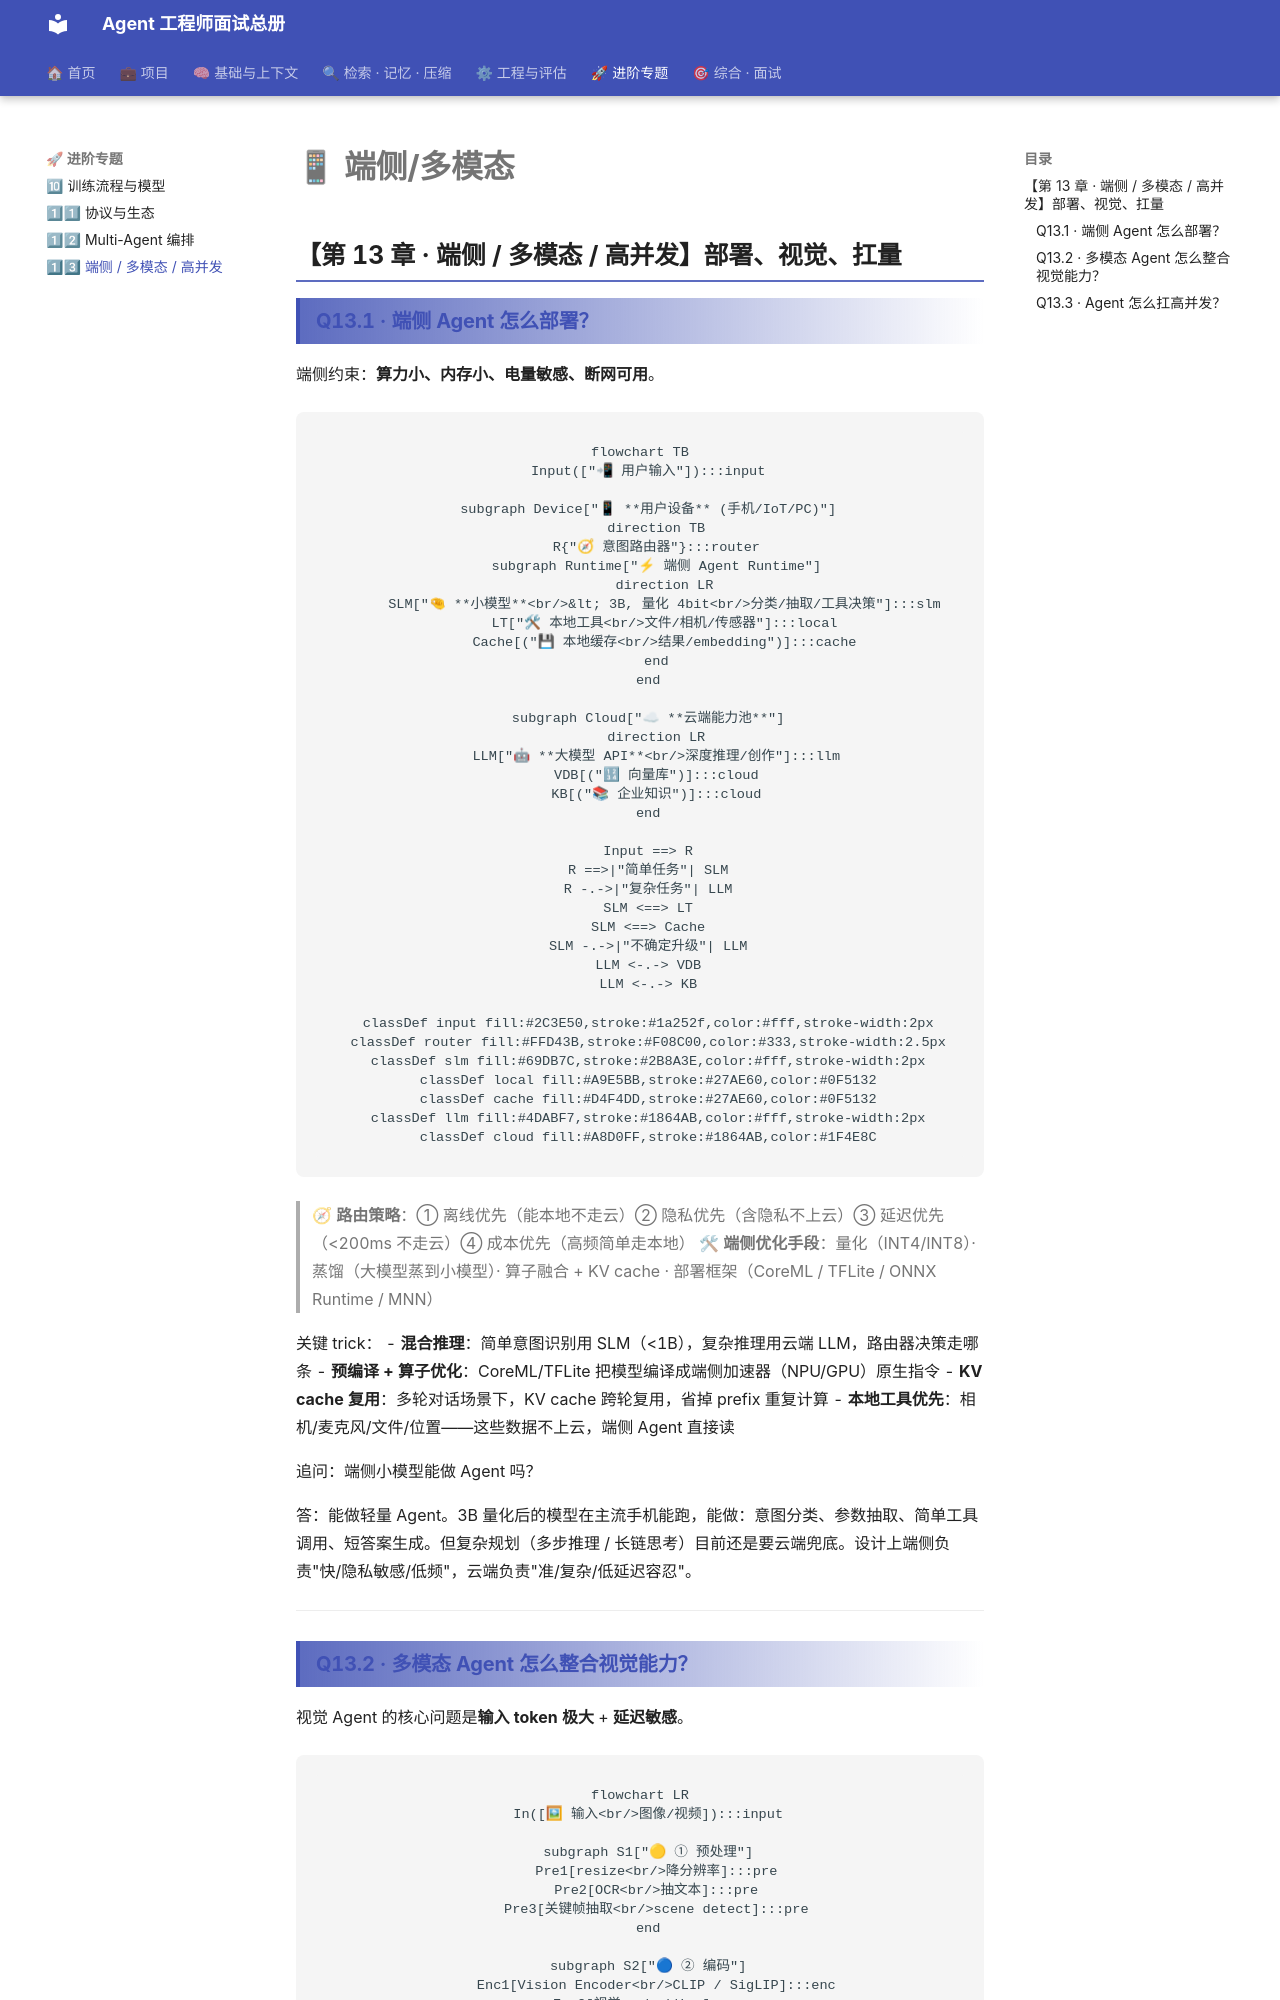

repository: TerryGSL/agent-interview-site · page: 14-edge/index.html · generator: mkdocs

# 📱 第 13 章 · 端侧/多模态/高并发

## **【第 13 章 · 端侧 / 多模态 / 高并发】部署、视觉、扛量**

### **Q13.1 · 端侧 Agent 怎么部署？**

端侧约束：**算力小、内存小、电量敏感、断网可用**。

```mermaid
flowchart TB
  Input(["📲 用户输入"]):::input

  subgraph Device["📱 **用户设备** (手机/IoT/PC)"]
    direction TB
    R{"🧭 意图路由器"}:::router
    subgraph Runtime["⚡ 端侧 Agent Runtime"]
      direction LR
      SLM["🤏 **小模型**<br/>&lt; 3B, 量化 4bit<br/>分类/抽取/工具决策"]:::slm
      LT["🛠 本地工具<br/>文件/相机/传感器"]:::local
      Cache[("💾 本地缓存<br/>结果/embedding")]:::cache
    end
  end

  subgraph Cloud["☁ **云端能力池**"]
    direction LR
    LLM["🤖 **大模型 API**<br/>深度推理/创作"]:::llm
    VDB[("🔢 向量库")]:::cloud
    KB[("📚 企业知识")]:::cloud
  end

  Input ==> R
  R ==>|"简单任务"| SLM
  R -.->|"复杂任务"| LLM
  SLM <==> LT
  SLM <==> Cache
  SLM -.->|"不确定升级"| LLM
  LLM <-.-> VDB
  LLM <-.-> KB

  classDef input fill:#2C3E50,stroke:#1a252f,color:#fff,stroke-width:2px
  classDef router fill:#FFD43B,stroke:#F08C00,color:#333,stroke-width:2.5px
  classDef slm fill:#69DB7C,stroke:#2B8A3E,color:#fff,stroke-width:2px
  classDef local fill:#A9E5BB,stroke:#27AE60,color:#0F5132
  classDef cache fill:#D4F4DD,stroke:#27AE60,color:#0F5132
  classDef llm fill:#4DABF7,stroke:#1864AB,color:#fff,stroke-width:2px
  classDef cloud fill:#A8D0FF,stroke:#1864AB,color:#1F4E8C
```

> 🧭 **路由策略**：① 离线优先（能本地不走云）② 隐私优先（含隐私不上云）③ 延迟优先（&lt;200ms 不走云）④ 成本优先（高频简单走本地）
> 🛠 **端侧优化手段**：量化（INT4/INT8）· 蒸馏（大模型蒸到小模型）· 算子融合 + KV cache · 部署框架（CoreML / TFLite / ONNX Runtime / MNN）

关键 trick：
- **混合推理**：简单意图识别用 SLM（<1B），复杂推理用云端 LLM，路由器决策走哪条
- **预编译 + 算子优化**：CoreML/TFLite 把模型编译成端侧加速器（NPU/GPU）原生指令
- **KV cache 复用**：多轮对话场景下，KV cache 跨轮复用，省掉 prefix 重复计算
- **本地工具优先**：相机/麦克风/文件/位置——这些数据不上云，端侧 Agent 直接读

追问：端侧小模型能做 Agent 吗？

答：能做轻量 Agent。3B 量化后的模型在主流手机能跑，能做：意图分类、参数抽取、简单工具调用、短答案生成。但复杂规划（多步推理 / 长链思考）目前还是要云端兜底。设计上端侧负责"快/隐私敏感/低频"，云端负责"准/复杂/低延迟容忍"。

---
